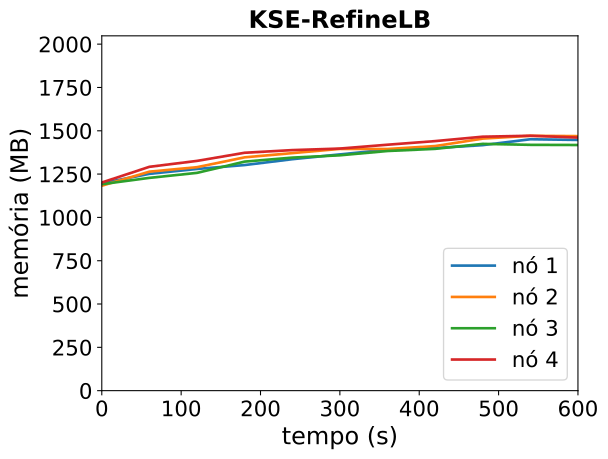

The file beside this chart, header and first rows:
timestamp, ppgcc-m02_pod_amount, ppgcc-m02_memory, ppgcc-m02_cpu, ppgcc-m03_pod_amount, ppgcc-m03_memory, ppgcc-m03_cpu, ppgcc-m04_pod_amount, ppgcc-m04_memory, ppgcc-m04_cpu, ppgcc-m05_pod_amount, ppgcc-m05_memory, ppgcc-m05_cpu
0, 5, 1226624, 62715587, 5, 1211348, 48792856, 5, 1220328, 63253506, 5, 1230260, 62980911
60, 5, 1281536, 70511896, 5, 1294376, 86655133, 5, 1257684, 55187519, 5, 1323056, 108724486
120, 5, 1310444, 94152100, 5, 1320908, 106466349, 5, 1287252, 62183249, 5, 1358036, 113496268
180, 5, 1333412, 100977026, 5, 1379120, 115892585, 5, 1353780, 108183004, 5, 1406084, 132337317
240, 5, 1367996, 107754046, 5, 1403936, 132773140, 5, 1377408, 97516889, 5, 1421792, 172741555
300, 5, 1396376, 128683056, 5, 1428884, 158544702, 5, 1391004, 98454716, 5, 1430900, 199538325
360, 5, 1424888, 148068961, 5, 1428224, 172876178, 5, 1416480, 135661029, 5, 1453604, 210866715
420, 5, 1433732, 166753991, 5, 1445648, 204109734, 5, 1429152, 135335022, 5, 1474988, 248850370
480, 5, 1451156, 182599354, 5, 1489868, 208941203, 5, 1458588, 157149491, 5, 1501076, 277970430
540, 5, 1485872, 224702122, 5, 1506264, 231739407, 5, 1452912, 177287717, 5, 1506620, 289942790
600, 5, 1481916, 237411568, 5, 1504456, 277089411, 5, 1451988, 160298135, 5, 1495900, 319189640
